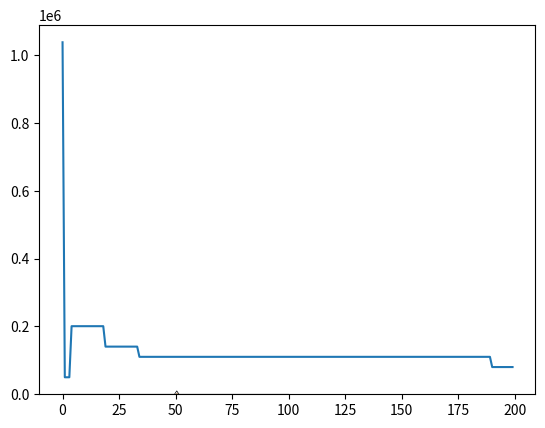

Write the Python code that produced this figure.
#!/usr/bin/env python3
# -*- coding: utf-8 -*-

"""
Created on Thu Oct 4 12:50:31 2019

@author: Hongyi Wang
"""

"""
This File tracks one agent overtime
"""

import numpy as np
import matplotlib.pyplot as plt
import random
import math


# basic settings
num_levels = 100 # number of salary levels
num_agents = 10000
num_classes = 5
# num_classes = 1
# parameter init mode, either 'constant' or 'random'
mode = 'random'
# utility function choice, either 'log' or 'sqrt'
utility_function = 'log'

# standard dev. under random mode
sigma_alpha = 0.5
sigma_beta = 0.05
sigma_gamma = 0.05

# parameters for each agent
agent_alpha_list = np.zeros(num_agents)
agent_beta_list = np.zeros(num_agents)
agent_gamma_list = np.zeros(num_agents)

# parameters for each class
N_list = [0.5, 0.3, 0.15, 0.03, 0.02] # class composition of whole population
alpha_list = [93.4, 95.8, 97, 99, 100]
beta_list = [3.87, 3.67, 3.67, 3.67, 4]
gamma_list = [2.17, 4.34, 4.34, 4.34, 1]

#Tax Brackets
tax_rate = [1-0,1-.32,1-.52,1-.57]







# for level -> salary value
s_min = 20000.0
s_max = 3000000.0

# stopping conditions
epsilon = 10
epoch_max = 200


# === DO NOT MODIFY THIS  ===
count_levels_list = np.zeros((num_levels, num_classes)) # number of agents by level and class
count_levels_combined = np.zeros(num_levels) # number of all agents by level
agent_levels_list = np.zeros(num_agents) # which level the agent is at
agent_classes_list = np.zeros(num_agents) # which level the agent belongs to
P0_track = np.zeros(epoch_max)

# level -> salary value
def level_to_salary(x):
    return s_min + (s_max - s_min) / (num_levels - 1) * (x - 1)



# initialze global variables, including classes and parameter lists
def setup():
    # assign each agent to a class
    agent_classes_list[:] = np.random.choice(num_classes, num_agents, p=N_list)

    mean = num_levels / 2
    for i in range(num_agents):
        r = int(round(mean)) # all agents start at the mean level
        c = int(round(agent_classes_list[i]))
        count_levels_list[r, c] += 1
        count_levels_combined[r] += 1
        agent_levels_list[i] = r

        if mode == 'constant':
            agent_alpha_list[i] = alpha_list[c]
            agent_beta_list[i] = beta_list[c]
            agent_gamma_list[i] = gamma_list[c]
        else:
            agent_alpha_list[i] = np.random.normal(alpha_list[c], sigma_alpha, 1)
            agent_beta_list[i] = np.random.normal(beta_list[c], sigma_beta, 1)
            agent_gamma_list[i] = np.random.normal(gamma_list[c], sigma_gamma, 1)


# simulate for one round and return the least square difference of count change
def turtle():
    # make a copy for later comparisons
    count_levels_combined_copy = count_levels_combined.copy()

    # Generate random array
    level_target_arr = np.random.randint(0, num_levels - 1, size=num_agents)
    level_self_arr = np.round(agent_levels_list).astype(int)
    c_arr = np.round(agent_classes_list).astype(int)

    level_target_arr_plus_one = level_target_arr + 1
    level_self_arr_plus_one = level_self_arr + 1

    s_target_arr =np.apply_along_axis(level_to_salary, 0, level_target_arr_plus_one)
    s_self_arr =np.apply_along_axis(level_to_salary, 0, level_self_arr_plus_one)

    # log utility functions with out third/competition term
    log_utility_payoff_target_alpha = np.multiply(agent_alpha_list, np.log(s_target_arr))
    log_utility_payoff_target_beta = np.multiply(agent_beta_list, np.power(np.log(s_target_arr),2))
    log_utility_payoff_target_a_b = np.subtract(log_utility_payoff_target_alpha, log_utility_payoff_target_beta)

    log_utility_payoff_self_alpha = np.multiply(agent_alpha_list, np.log(s_self_arr))
    log_utility_payoff_self_beta = np.multiply(agent_beta_list, np.power(np.log(s_self_arr), 2))
    log_utility_payoff_self_a_b = np.subtract(log_utility_payoff_self_alpha, log_utility_payoff_self_beta)


    for i in range(num_agents):
        # # pick a random level as target
        # r = random.randint(0, num_levels - 1)
        #
        # c = int(round(agent_classes_list[i]))
        #
        # # find levels
        # level_target = r
        # level_self = int(round(agent_levels_list[i]))



        # # calculate salaries
        # s_target = level_to_salary(level_target + 1)
        # s_self = level_to_salary(level_self + 1)

        level_target = level_target_arr[i]
        level_self = level_self_arr[i]


        s_target = s_target_arr[i]
        s_self = s_self_arr[i]

        # Tax
        length_of_range = (num_levels + 1) / len(tax_rate)
        target_tax_bracket = math.floor(level_target / length_of_range)
        self_tax_bracket = math.floor(level_self / length_of_range)

        s_target_after_tax = s_target * tax_rate[target_tax_bracket]
        s_self_after_tax = s_self * tax_rate[self_tax_bracket]
        s_target = s_target_after_tax
        s_self = s_self_after_tax
        c = c_arr[i]

        # Track income of the first person
        if i == 0:
            P0_track[epoch] = s_self

        # Note: agents should make decisions one by one, not all at once as
        # previously programmed. Otherwise, the program will produce wrong
        # results. Thus, we use count_levels_combined_copy instead of
        # count_levels_combined.
        num_target = count_levels_combined_copy[level_target]
        num_self = count_levels_combined_copy[level_self]

        alpha, beta, gamma = agent_alpha_list[i], agent_beta_list[i], agent_gamma_list[i]

        # target utility & current utility
        if utility_function == 'log':
            # payoff_target = alpha * math.log(s_target)
            # payoff_target = log_utility_payoff_target_alpha[i]
            # payoff_target -= beta * math.log(s_target) ** 2
            # payoff_target -= log_utility_payoff_target_beta[i]
            payoff_target = log_utility_payoff_target_a_b[i]
            payoff_target -= gamma * math.log(num_target + 1.0 / num_agents)

            # payoff_self = alpha * math.log(s_self)
            # payoff_self = log_utility_payoff_self_alpha[i]
            # payoff_self -= beta * math.log(s_self) ** 2
            # payoff_self -= log_utility_payoff_self_beta[i]
            payoff_self = log_utility_payoff_self_a_b[i]
            payoff_self -= gamma * math.log(num_self + 1.0 / num_agents)
        else:
            payoff_target = alpha * math.sqrt(s_target)
            payoff_target -= beta * math.sqrt(s_target) ** 2
            payoff_target -= gamma * math.log(num_target + 1.0 / num_agents)

            payoff_self = alpha * math.sqrt(s_self)
            payoff_self -= beta * math.sqrt(s_self) ** 2
            payoff_self -= gamma * math.log(num_self + 1.0 / num_agents)

        if payoff_target > payoff_self:
            # move agent from self to target
            count_levels_list[level_self, c] -= 1
            count_levels_combined_copy[level_self] -= 1
            count_levels_list[level_target, c] += 1
            count_levels_combined_copy[level_target] += 1
            agent_levels_list[i] = level_target

    # calculate the least square difference of count change
    loss = sum((count_levels_combined_copy - count_levels_combined) ** 2)

    # update state variable(s)
    count_levels_combined[:] = count_levels_combined_copy[:]

    return loss


# show the agent distributions on a plot
def plot():
    x = np.linspace(0, num_levels, num_levels)
    for i in range(num_classes):
        #plt.plot(x, count_levels_list[:, i], marker='') # just a different style
        plt.bar(x, count_levels_list[:, i], alpha=0.45)

    # Uncomment the line below to show a curve of all classes combined.
    plt.plot(x, count_levels_combined, label="total", marker='', color='black', linewidth=0.5)

    plt.show()


if __name__ == '__main__':
    setup()
    print("Started... ")
    plot() #initial

    import time
    start_time = time.time()
    loss = epsilon + 1
    epoch = 0
    while loss > epsilon and epoch < epoch_max:
        loss = turtle()
        print("Epoch " + str(epoch) + " Loss: " + str(loss))
        epoch += 1

    plt.plot(P0_track)
    plt.show()
    print("Converged after " + str(epoch) + " epoches. ")
    print("--- %s seconds ---" % (time.time() - start_time))